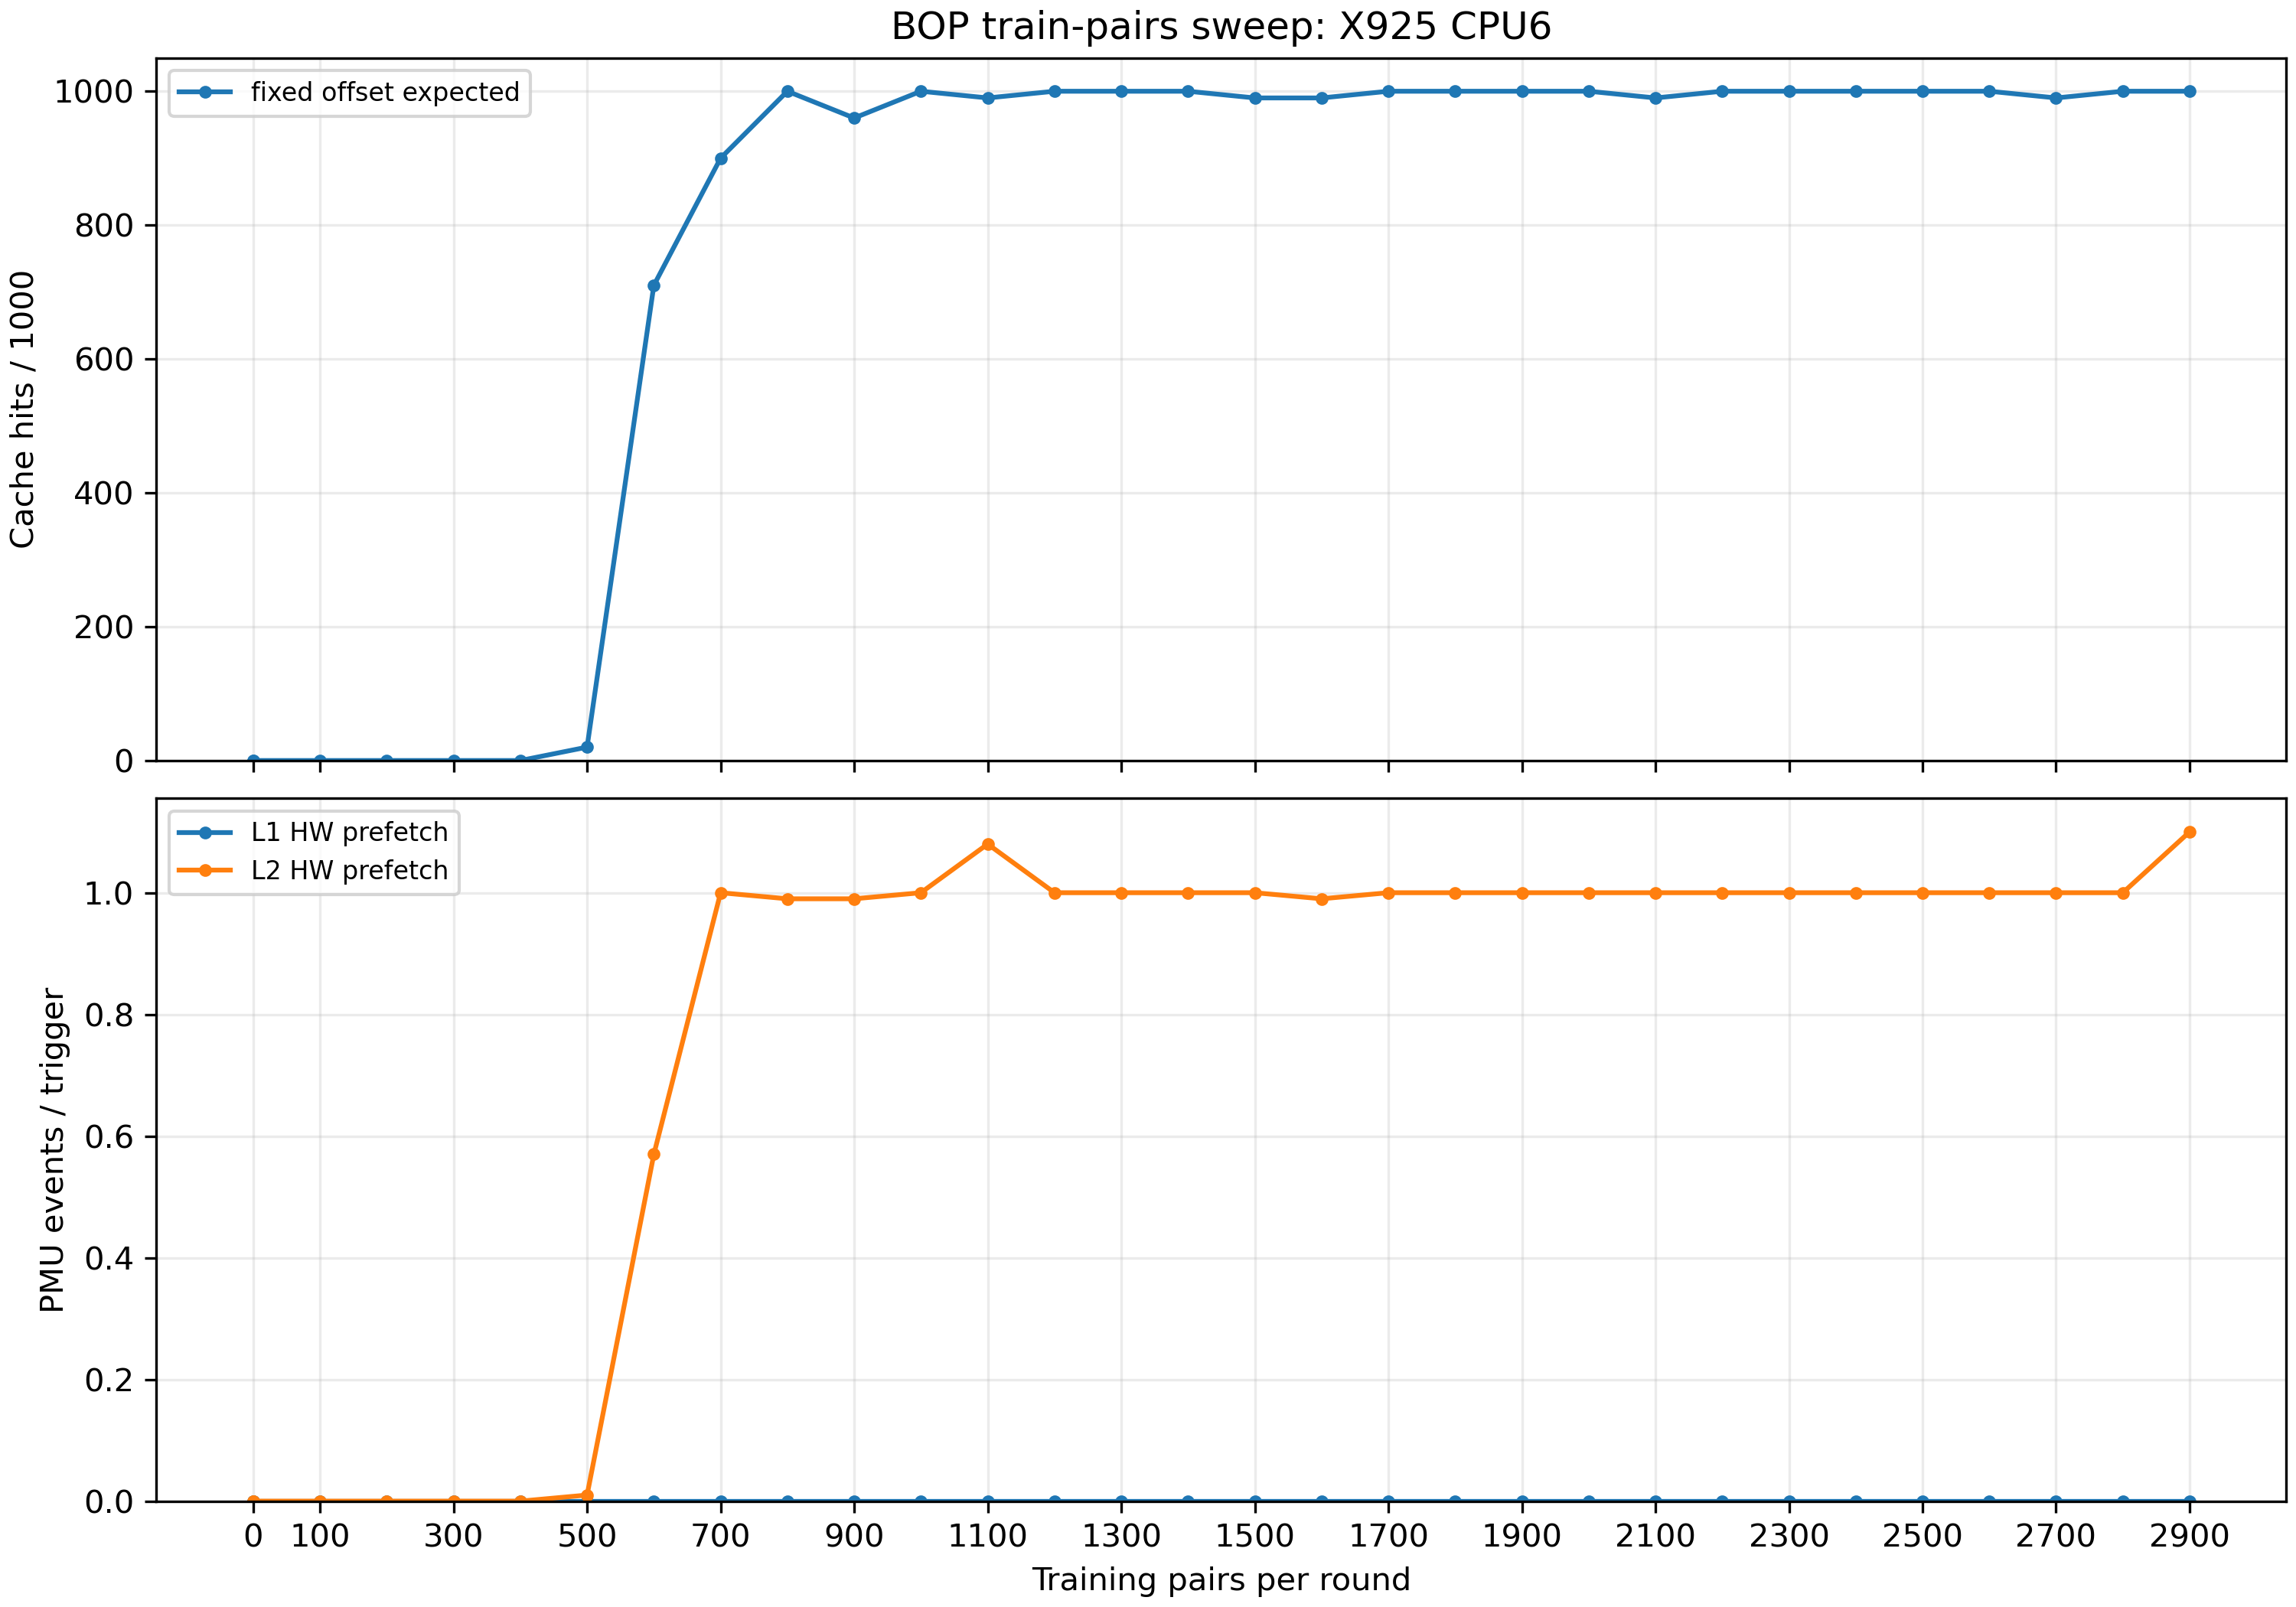

Values plotted in this chart, from the file beside it:
# BOP train-pairs sweep
train_pairs	case	hits_per_1000	avg_latency_ns	l1_per_trigger	l2_per_trigger
0	untrained	10	122.7	0.000000	0.000000
0	random_delta_control	0	144.3	0.000000	0.000000
0	fixed_offset_expected	0	137.1	0.000000	0.000000
0	untrained	10	121.3	0.000000	0.000000
0	random_delta_control	0	141	0.000000	0.000000
0	fixed_offset_expected	0	145.4	0.000000	0.000000
100	untrained	0	118.9	0.000000	0.000000
100	random_delta_control	0	124.3	0.000000	0.000000
100	fixed_offset_expected	0	124	0.000000	0.000000
200	untrained	0	121	0.000000	0.000000
200	random_delta_control	0	121.1	0.000000	0.000000
200	fixed_offset_expected	0	126.2	0.000000	0.000000
300	untrained	0	118.4	0.000000	0.000000
300	random_delta_control	0	122.1	0.000000	0.000000
300	fixed_offset_expected	0	128.3	0.000000	0.000000
400	untrained	0	121.6	0.000000	0.000000
400	random_delta_control	10	125.6	0.000000	0.000000
400	fixed_offset_expected	0	125.1	0.000000	0.000000
500	untrained	0	115.4	0.000000	0.000000
500	random_delta_control	0	123	0.000000	0.000000
500	fixed_offset_expected	20	120.8	0.000000	0.01
600	untrained	10	116	0.000000	0.000000
600	random_delta_control	0	119	0.000000	0.000000
600	fixed_offset_expected	710	54.24	0.000000	0.57
700	untrained	0	118.4	0.000000	0.000000
700	random_delta_control	0	136.5	0.000000	0.000000
700	fixed_offset_expected	900	40.96	0.000000	1
800	untrained	0	116.6	0.000000	0.000000
800	random_delta_control	0	143.2	0.000000	0.000000
800	fixed_offset_expected	1000	30.08	0.000000	0.99
900	untrained	10	113.9	0.000000	0.000000
900	random_delta_control	0	122.1	0.000000	0.000000
900	fixed_offset_expected	960	33.44	0.000000	0.99
1000	untrained	0	117	0.000000	0.000000
1000	random_delta_control	0	133.1	0.000000	0.000000
1000	fixed_offset_expected	1000	29.12	0.000000	1
1100	untrained	0	124.3	0.000000	0.000000
1100	random_delta_control	10	133.3	0.000000	0.000000
1100	fixed_offset_expected	990	30.40	0.000000	1.08
1200	untrained	0	122.6	0.000000	0.000000
1200	random_delta_control	0	129.1	0.000000	0.000000
1200	fixed_offset_expected	1000	28.64	0.000000	1
1300	untrained	0	123.4	0.000000	0.000000
1300	random_delta_control	0	123.7	0.000000	0.000000
1300	fixed_offset_expected	1000	29.60	0.000000	1
1400	untrained	0	121.9	0.000000	0.000000
1400	random_delta_control	0	128.6	0.000000	0.000000
1400	fixed_offset_expected	1000	28.96	0.000000	1
1500	untrained	0	114.2	0.000000	0.000000
1500	random_delta_control	0	122.9	0.000000	0.000000
1500	fixed_offset_expected	990	28.96	0.000000	1
1600	untrained	0	123.7	0.000000	0.000000
1600	random_delta_control	0	128.8	0.000000	0.000000
1600	fixed_offset_expected	990	28.80	0.000000	0.99
1700	untrained	0	118.9	0.000000	0.000000
1700	random_delta_control	0	127.4	0.000000	0.000000
1700	fixed_offset_expected	1000	30.40	0.000000	1
1800	untrained	0	120.6	0.000000	0.000000
1800	random_delta_control	0	133.3	0.000000	0.000000
... 34 more rows
